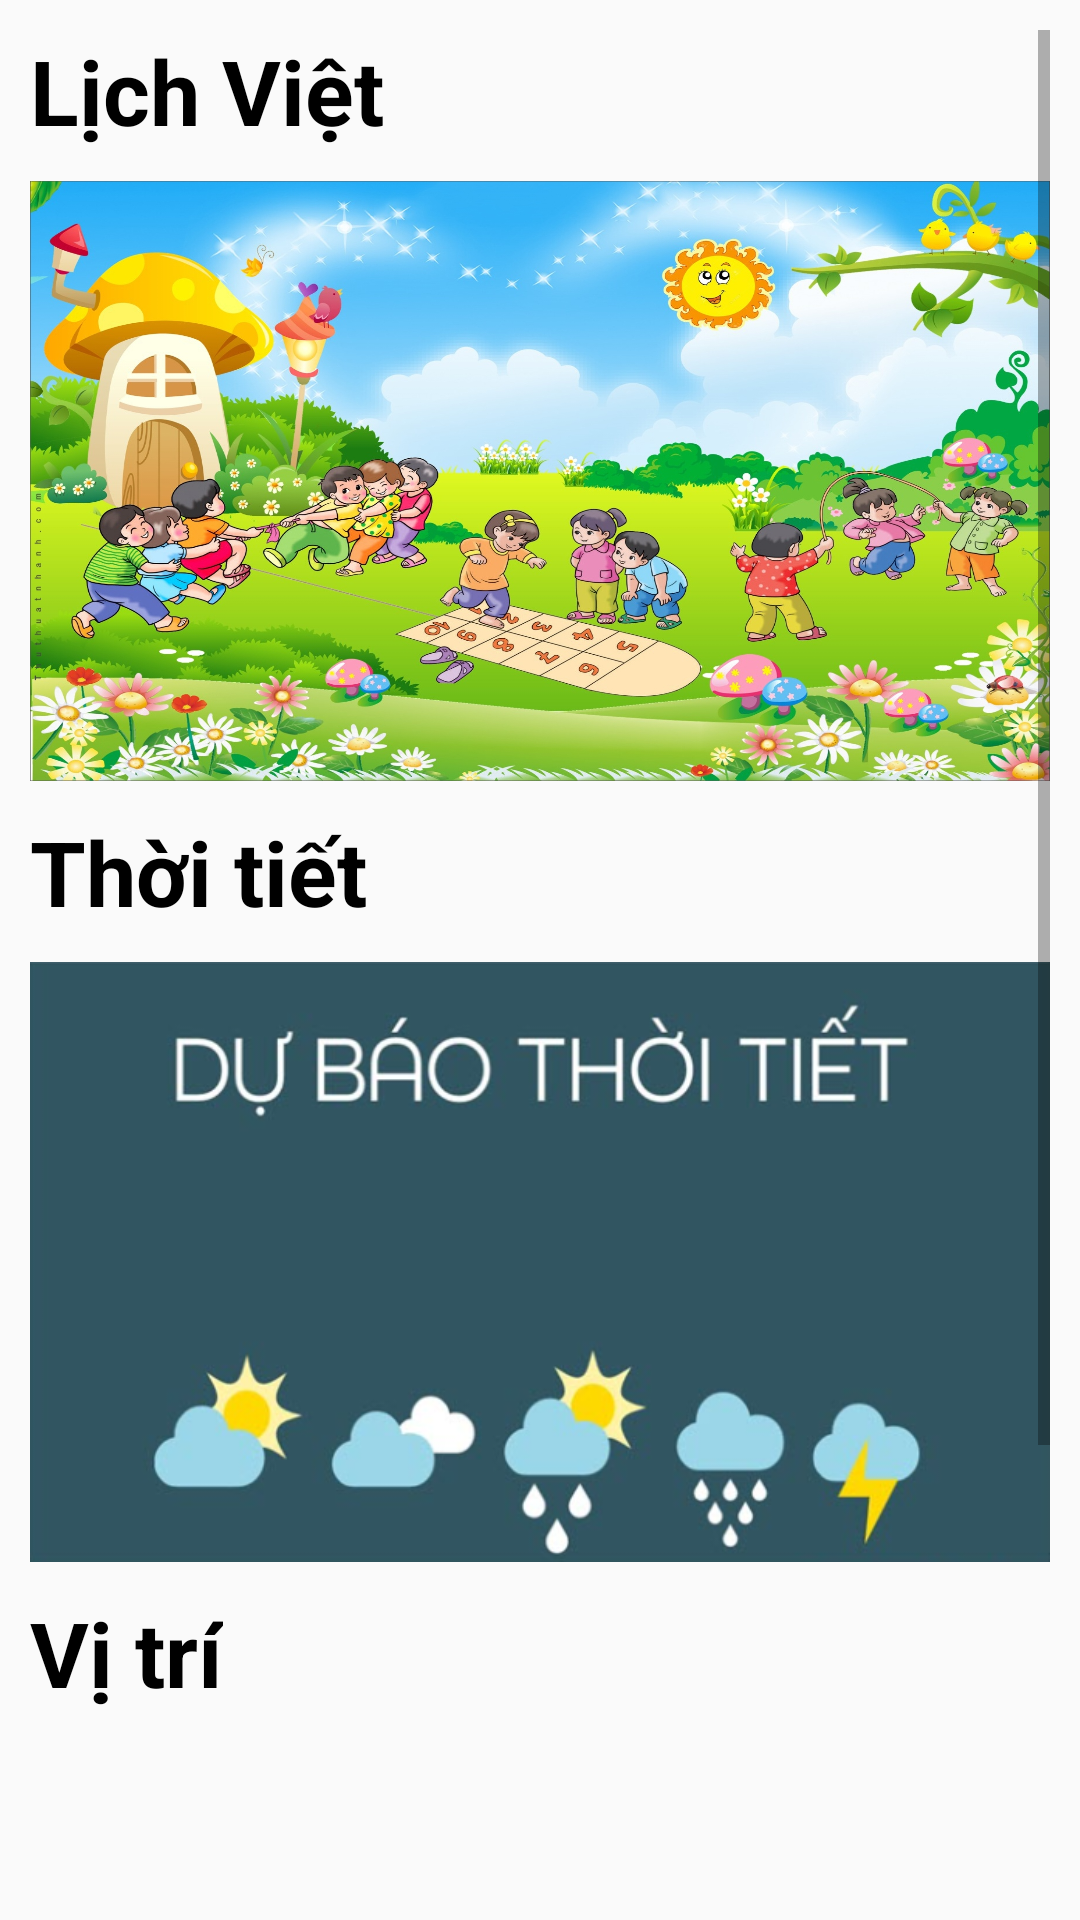

Here is an Android app screen rendered from its layout file. Give the layout XML and the strings, colors and styles it references.
<!-- AndroidManifest.xml: application theme Theme.DocBaoOnline -->
<!-- res/layout/fragment_tien_ich.xml -->
<?xml version="1.0" encoding="utf-8"?>
<ScrollView xmlns:android="http://schemas.android.com/apk/res/android"
    android:layout_width="match_parent"
    android:layout_height="match_parent"
    android:orientation="vertical"
    android:padding="10dp"
    android:scrollbars="vertical">

    <LinearLayout
        android:orientation="vertical"
        android:layout_width="match_parent"
        android:layout_height="match_parent">

        <TextView
            android:layout_width="wrap_content"
            android:layout_height="wrap_content"
            android:text="Lịch Việt"
            android:textColor="@color/black"
            android:textSize="30sp"
            android:textStyle="bold" />

        <TextView
            android:id="@+id/img_lich"
            android:layout_width="match_parent"
            android:layout_height="200dp"
            android:layout_marginTop="10dp"
            android:background="@drawable/anh_lich" />

        <TextView
            android:layout_width="wrap_content"
            android:layout_height="wrap_content"
            android:layout_marginTop="10dp"
            android:text="Thời tiết"
            android:textColor="@color/black"
            android:textSize="30sp"
            android:textStyle="bold" />

        <TextView
            android:id="@+id/img_thoi_tiet"
            android:layout_width="match_parent"
            android:layout_height="200dp"
            android:layout_marginTop="10dp"
            android:background="@drawable/thoi_tiet" />

        <TextView
            android:layout_width="wrap_content"
            android:layout_height="wrap_content"
            android:layout_marginTop="10dp"
            android:text="Vị trí"
            android:textColor="@color/black"
            android:textSize="30sp"
            android:textStyle="bold" />

        <TextView
            android:id="@+id/img_vi_tri"
            android:layout_width="match_parent"
            android:layout_height="200dp"
            android:layout_marginTop="10dp"
            android:background="@drawable/ban_do"
            android:layout_marginBottom="60dp"/>

    </LinearLayout>

</ScrollView>
<!-- resources referenced by this layout -->
<resources>
  <!-- drawable anh_lich: jpg bitmap (drawable, 889453 bytes) -->
  <!-- drawable thoi_tiet: png bitmap (drawable, 116317 bytes) -->
  <style name="Theme.DocBaoOnline" parent="Theme.AppCompat.Light.NoActionBar">
          
          <item name="colorPrimary">@color/purple_500</item>
          <item name="colorPrimaryVariant">@color/purple_700</item>
          <item name="colorOnPrimary">@color/white</item>
          
          <item name="colorSecondary">@color/teal_200</item>
          <item name="colorSecondaryVariant">@color/teal_700</item>
          <item name="colorOnSecondary">@color/black</item>
          
          <item name="android:statusBarColor" tools:targetApi="l">?attr/colorPrimaryVariant</item>
          
      </style>
  <!-- not gathered from this repository: default colours our renderer supplied (Android Studio template values) -->
  <color name="purple_500">#FF6200EE</color>
  <color name="purple_700">#FF3700B3</color>
  <color name="teal_200">#FF03DAC5</color>
  <color name="teal_700">#FF018786</color>
  <color name="black">#FF000000</color>
  <color name="white">#FFFFFFFF</color>
</resources>
